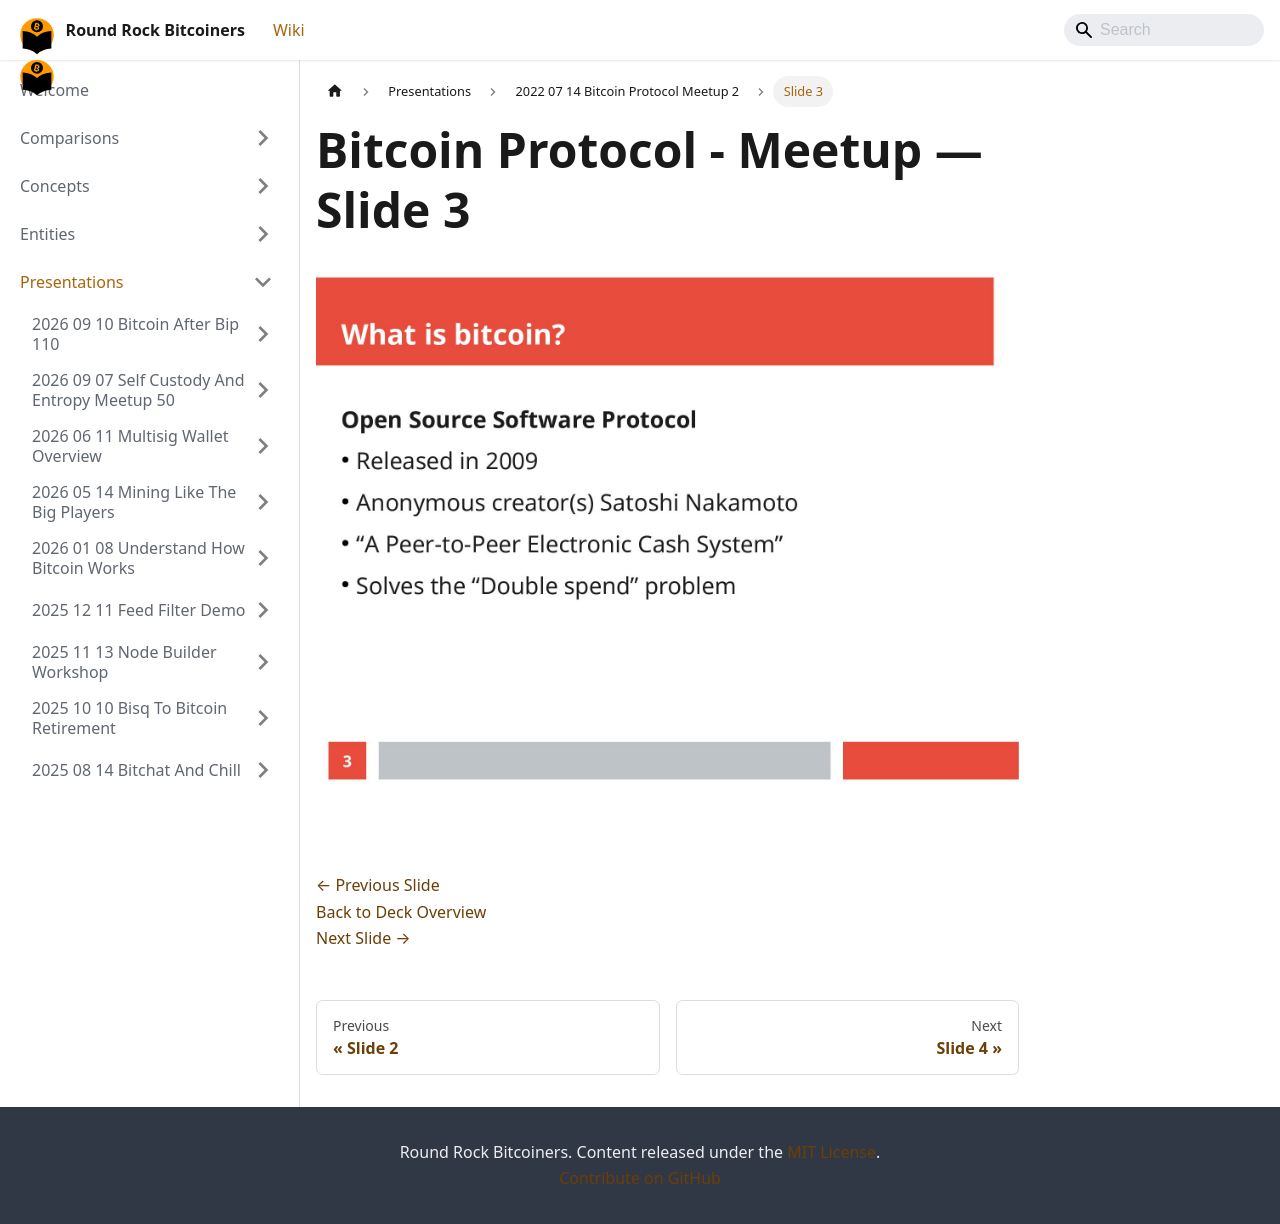

repository: jason-me/rrbtc-wiki · page: presentations/2022-07-14-bitcoin-protocol-meetup-2/slide-003/index.html · generator: docusaurus

---
title: "Slide 3 of 5 - Bitcoin Protocol - Meetup"
sidebar_label: "Slide 3"
pagination_next: "presentations/2022-07-14-bitcoin-protocol-meetup-2/slide-004"
pagination_prev: "presentations/2022-07-14-bitcoin-protocol-meetup-2/slide-002"
---

# Bitcoin Protocol - Meetup — Slide 3

![Slide 3 of 5 from 'Bitcoin Protocol - Meetup' (2022-07-14)](/img/slides/2022-07-14-bitcoin-protocol-meetup-2/slide_002.jpg)

<br/>
<br/>

[← Previous Slide](/presentations/2022-07-14-bitcoin-protocol-meetup-2/slide-002)  
[Back to Deck Overview](/presentations/2022-07-14-bitcoin-protocol-meetup-2/)  
[Next Slide →](/presentations/2022-07-14-bitcoin-protocol-meetup-2/slide-004)
